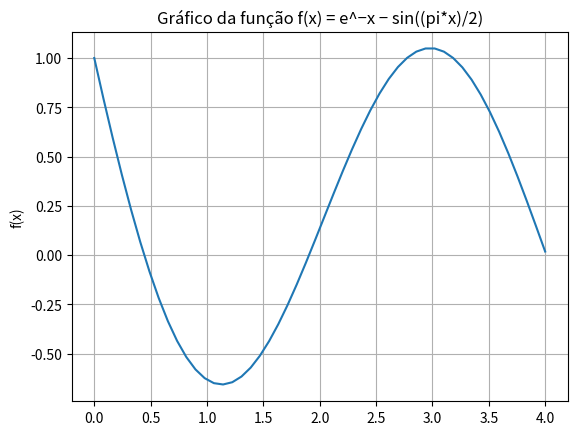

Reproduce this figure in Python.
# -*- coding: utf-8 -*-
"""funcao1.ipynb

Automatically generated by Colaboratory.

Original file is located at
    https://colab.research.google.com/<link-removed>
"""

'''
Esse programa plota o gráfico de f(x) = e^−x − sin((pi*x)/2)
Com x ∈ [0, 4]
'''

import matplotlib.pyplot as plt
import numpy as np

def funcao1(x):
  '''
  Essa função calcula a função  f(x) = e^−x − sin((pi*x)/2)
  return: f(x)
  '''
  y = np.exp(-x) - np.sin(np.pi*x/2)
  return y

x_ = np.linspace(0, 4)    # O eixo x no intervalo de x ∈ [0, 4]
y = funcao1(x_)            # y assumindo o valor da funcao em relação a x_
plt.ylabel('f(x)')
plt.title('Gráfico da função f(x) = e^−x − sin((pi*x)/2)')
plt.grid(True)
plt.plot(x_,y)
plt.savefig("funcao1.pdf")
plt.show()